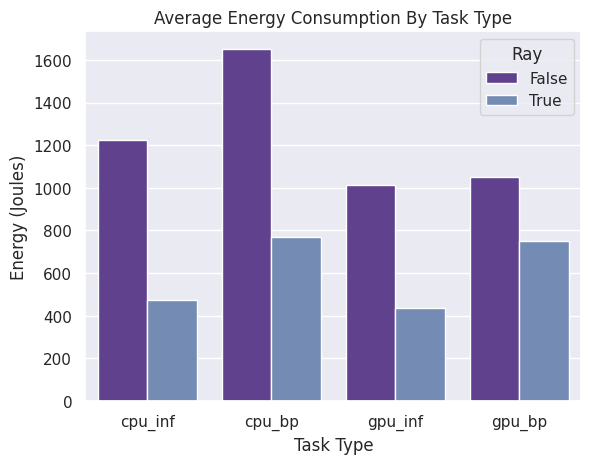

Recreate this plot in Python. (Note: this script raises an exception after producing the figure.)
from functools import reduce
from numpy import dtype
import seaborn as sns
import matplotlib.pyplot as plt
import pandas as pd

sns.set_theme(palette="twilight_shifted")


def graph1():
    df_jeff = pd.DataFrame({
        "Ray": [True, False],
        "cpu_inf": [208.66, 784.42],
        "cpu_bp": [287.23, 1208.2],
        "gpu_inf": [223.53, 809.22],
        "gpu_bp": [447.05, 825.67]
    })

    df_jerry = pd.DataFrame({
        "Ray": [True, False],
        "cpu_inf": [371.0, 705.0],
        "cpu_bp": [725.0, 1309.5],
        "gpu_inf": [226.0, 550.0],
        "gpu_bp": [444.5, 574.5]
    })

    df_yibin = pd.DataFrame({
        "Ray": [True, False],
        "cpu_inf": [461.7, 873.41],
        "cpu_bp": [816.77, 1358.37],
        "gpu_inf": [282.9, 684.47],
        "gpu_bp": [383.44, 614.49]
    })

    df_yuanhao = pd.DataFrame({
        "Ray": [True, False],
        "cpu_inf": [847.0, 2539.0],
        "cpu_bp": [1250.0, 2728.0],
        "gpu_inf": [1011.0, 2006.0],
        "gpu_bp": [1720.0, 2184.0]
    })

    df_merged = reduce(
        lambda left, right: pd.merge(left, right, how='outer'),
        [df_jeff, df_jerry, df_yibin, df_yuanhao]
    )
    # calculate averages of the columns
    averages = df_merged.groupby("Ray").mean().reset_index()
    df_melted = pd.melt(averages, id_vars=[
                        "Ray"], var_name="Category", value_name="Energy")
    df_melted.rename(columns={"Energy": "Energy (Joules)",
                     "Category": "Task Type"}, inplace=True)
    sns.barplot(data=df_melted, x="Task Type",
                y="Energy (Joules)", hue="Ray", errorbar="sd")
    plt.title("Average Energy Consumption By Task Type")
    plt.savefig("./out/energy_consumption_by_task_type.png", dpi=300)
    # plt.show()
    plt.clf()


def graph2():
    df_jeff = pd.DataFrame({
        "Chip": ["M1 Pro", "M1 Pro"],
        "Ray": [True, False],
        "cpu_inf": [208.66, 784.42],
        "cpu_bp": [287.23, 1208.2],
        "gpu_inf": [223.53, 809.22],
        "gpu_bp": [447.05, 825.67]
    })

    df_jerry = pd.DataFrame({
        "Chip": ["M1", "M1"],
        "Ray": [True, False],
        "cpu_inf": [371.0, 705.0],
        "cpu_bp": [725.0, 1309.5],
        "gpu_inf": [226.0, 550.0],
        "gpu_bp": [444.5, 574.5]
    })

    df_yibin = pd.DataFrame({
        "Chip": ["M1 Pro", "M1 Pro"],
        "Ray": [True, False],
        "cpu_inf": [461.7, 873.41],
        "cpu_bp": [816.77, 1358.37],
        "gpu_inf": [282.9, 684.47],
        "gpu_bp": [383.44, 614.49]
    })

    df_yuanhao = pd.DataFrame({
        "Chip": ["Intel i9-9880H", "Intel i9-9880H"],
        "Ray": [True, False],
        "cpu_inf": [847.0, 2539.0],
        "cpu_bp": [1250.0, 2728.0],
        "gpu_inf": [1011.0, 2006.0],
        "gpu_bp": [1720.0, 2184.0]
    })

    df_merged = reduce(
        lambda left, right: pd.merge(left, right, how='outer'),
        [df_jeff, df_jerry, df_yibin, df_yuanhao]
    )
    # calculate averages of the columns
    averages = df_merged.groupby(["Chip", "Ray"]).mean().reset_index()
    df_melted = pd.melt(averages, id_vars=[
                        "Chip", "Ray"], var_name="Category", value_name="Energy")
    df_melted.rename(columns={"Energy": "Energy (Joules)",
                     "Category": "Task Type"}, inplace=True)
    sns.barplot(data=df_melted, x="Chip",
                y="Energy (Joules)", hue="Ray", errorbar="sd")
    plt.title("Average Energy Consumption By Chip")
    plt.savefig("./out/energy_consumption_by_chip.png", dpi=300)
    # plt.show()
    plt.clf()


def graph3():
    def to_float(df):
        for col in df.columns:
            if df[col].dtype == 'int64' and col != 'Repeat':
                df[col] = df[col].astype('float64')
        return df
    df_jeff = pd.DataFrame({
        'Repeat': [50, 100, 150, 200],
        'Ray (cpu_inf)': [75.5, 151.33, 164.59, 206.39],
        'Not Ray (cpu_inf)': [193.65, 387.58, 594.30, 790.73],
        'Ray (cpu_bp)': [96.10, 159.52, 230.98, 289.34],
        'Not Ray (cpu_bp)': [278.71, 528.90, 804.10, 1211.8]
    })

    df_jerry = pd.DataFrame({
        'Repeat': [50, 100, 150, 200],
        'Ray (cpu_inf)': [110.5, 197, 285, 371],
        'Not Ray (cpu_inf)': [168, 347.5, 530.5, 705],
        'Ray (cpu_bp)': [195, 366, 543, 725],
        'Not Ray (cpu_bp)': [317, 651, 974.5, 1309.5]
    })

    df_yibin = pd.DataFrame({
        'Repeat': [50, 100, 150, 200],
        'Ray (cpu_inf)': [87.33, 183.5, 268.84, 380.07],
        'Not Ray (cpu_inf)': [194.07, 451.70, 587.83, 968.66],
        'Ray (cpu_bp)': [191.57, 383.54, 595.05, 795.14],
        'Not Ray (cpu_bp)': [281.28, 637.72, 937.37, 1330.16]
    })

    df_haoyuan = pd.DataFrame({
        'Repeat': [50, 100, 150, 200],
        'Ray (cpu_inf)': [392, 511, 637, 847],
        'Not Ray (cpu_inf)': [480, 1137, 1778, 2539],
        'Ray (cpu_bp)': [519, 760, 1000, 1250],
        'Not Ray (cpu_bp)': [665, 1364, 2004, 2728]
    })

    df_jerry = to_float(df_jerry)
    df_haoyuan = to_float(df_haoyuan)

    df = reduce(
        lambda left, right: pd.merge(left, right, how='outer'),
        [df_jeff, df_jerry, df_yibin, df_haoyuan]
    )
    # Melt the DataFrame
    melted = pd.melt(df, id_vars=["Repeat"],
                     var_name="Ray_Metric", value_name="Value")

    # Extract "Ray" status and metric
    melted["Ray"] = melted["Ray_Metric"].apply(lambda x: "Not Ray" not in x)
    melted["Metric"] = melted["Ray_Metric"].apply(
        lambda x: x.split(" ")[-1].strip("()"))

    # Drop the original Ray_Metric column and reorder
    final_df = melted.drop(columns=["Ray_Metric"]).rename(
        columns={"Value": "Measurement"})
    final_df = final_df[["Repeat", "Ray", "Metric", "Measurement"]]

    sns.relplot(
        data=final_df, x="Repeat", y="Measurement",
        hue="Ray", style="Ray", kind="line", markers=True
    )
    plt.xlabel("Number of Tasks")
    plt.ylabel("Energy Consumption (Joules)")
    plt.title("Energy Consumption by Number of Tasks")
    plt.savefig("./out/energy_consumption_by_tasks.png",
                dpi=300, bbox_inches='tight')
    # plt.show()
    plt.clf()


def graph4():
    ...


if __name__ == "__main__":
    graph1()
    graph2()
    graph3()
